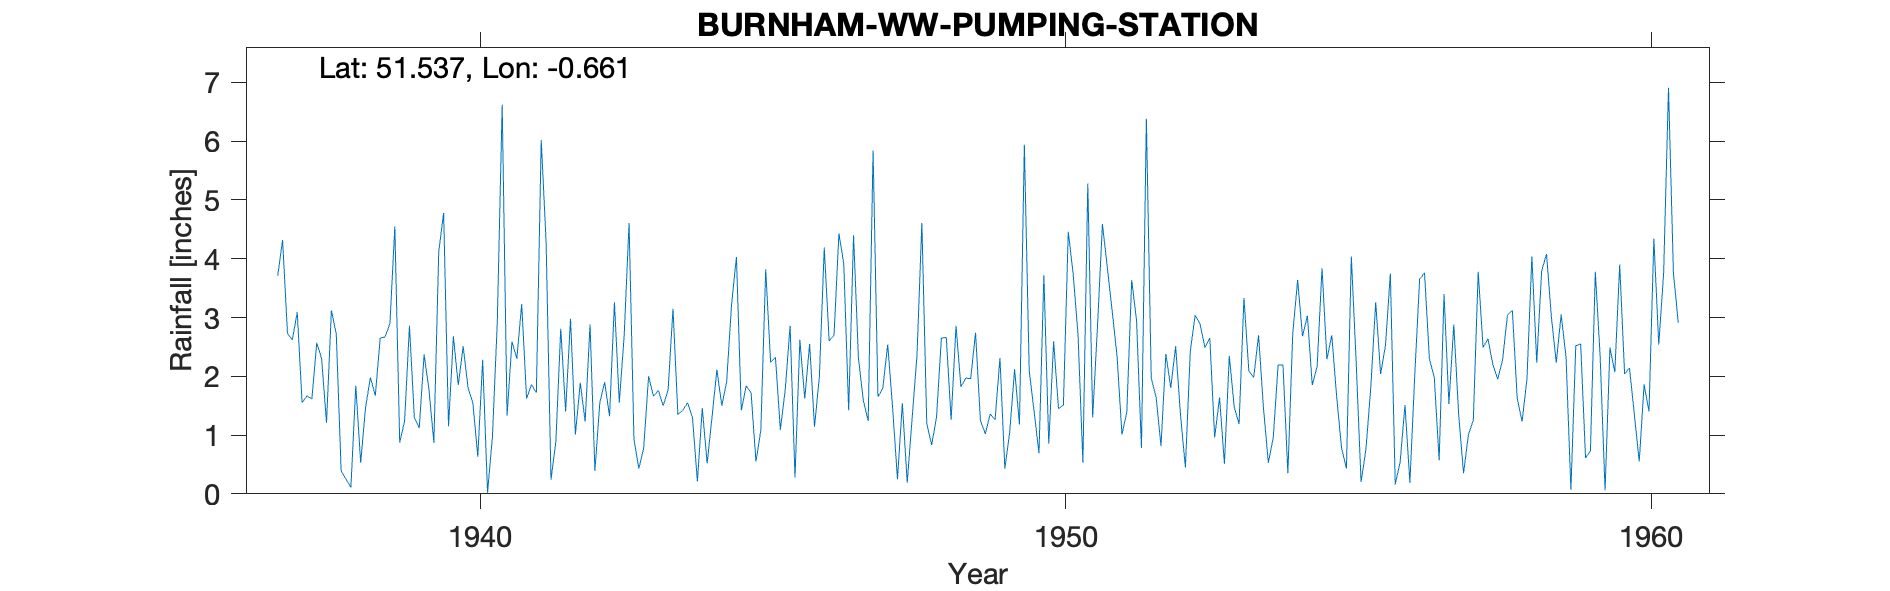

Data behind this chart, as committed beside it:
BURNHAM-WW-PUMPING-STATION, , , , , , , , , , , , , , , , , , , , , , , 
Grid ref, SU9297682887, Long, -0.6608, Lat, 51.54, Elevation, 180, ft, , , , , , , , , , , , , , , 
Station no, 997/6, , , , , , , , , , , , , , , , , , , , , , 
, 1931, 1932, 1933, 1934, 1935, 1936, 1937, 1938, 1939, 1940, 1941, 1942, 1943, 1944, 1945, 1946, 1947, 1948, 1949, 1950, 1951, 1952, 1953
January, , , , , , , 3.71, 2.72, 4.55, 2.68, 2.59, 2.98, 4.61, 1.55, 1.84, 1.62, 1.59, 4.61, 1.25, 0.69, 2.87, 1.64, 0.96
February, , , , , , , 4.32, 0.39, 0.87, 1.85, 2.3, 1.01, 0.93, 1.29, 1.72, 2.55, 1.24, 1.2, 1.02, 3.72, 4.59, 0.81, 1.64
March, , , , , , , 2.73, 0.25, 1.24, 2.51, 3.23, 1.89, 0.43, 0.21, 0.55, 1.14, 5.84, 0.83, 1.36, 0.85, 3.85, 2.38, 0.51
April, , , , , , , 2.62, 0.11, 2.86, 1.81, 1.62, 1.23, 0.78, 1.46, 1.08, 2, 1.65, 1.3, 1.26, 2.59, 3.11, 1.8, 2.35
May, , , , , , , 3.09, 1.84, 1.3, 1.54, 1.86, 2.88, 2, 0.52, 3.82, 4.19, 1.8, 2.65, 2.31, 1.45, 2.34, 2.51, 1.48
June, , , , , , , 1.55, 0.53, 1.12, 0.63, 1.72, 0.39, 1.66, 1.31, 2.24, 2.6, 2.54, 2.66, 0.43, 1.51, 1.01, 1.34, 1.19
July, , , , , , , 1.67, 1.47, 2.37, 2.28, 6.02, 1.55, 1.76, 2.11, 2.32, 2.7, 1.47, 1.26, 1.05, 4.46, 1.39, 0.45, 3.33
August, , , , , , , 1.61, 1.98, 1.77, 0.02, 4.28, 1.9, 1.5, 1.5, 1.09, 4.43, 0.25, 2.86, 2.12, 3.74, 3.64, 2.42, 2.09
September, , , , , , , 2.57, 1.67, 0.87, 0.97, 0.24, 1.32, 1.77, 1.91, 1.77, 3.91, 1.54, 1.82, 1.18, 2.71, 2.94, 3.04, 1.98
October, , , , , , , 2.3, 2.65, 4.12, 2.93, 0.89, 3.26, 3.15, 3.22, 2.86, 1.42, 0.19, 1.97, 5.94, 0.53, 0.78, 2.89, 2.7
November, , , , , , , 1.21, 2.67, 4.78, 6.62, 2.81, 1.55, 1.35, 4.03, 0.28, 4.4, 1.28, 1.96, 2.09, 5.28, 6.38, 2.49, 1.46
December, , , , , , , 3.12, 2.9, 1.15, 1.33, 1.4, 2.7, 1.42, 1.42, 2.62, 2.31, 2.36, 2.74, 1.4, 1.3, 1.97, 2.65, 0.53
Total, , , , , , , 30.5, 19.18, 27, 25.17, 28.96, 22.66, 21.36, 20.53, 22.19, 33.27, 21.75, 25.86, 21.41, 28.83, 34.87, 24.42, 20.22
1938 Total corrected, , , , , , , , , , , , , , , , , , , , , , , 
